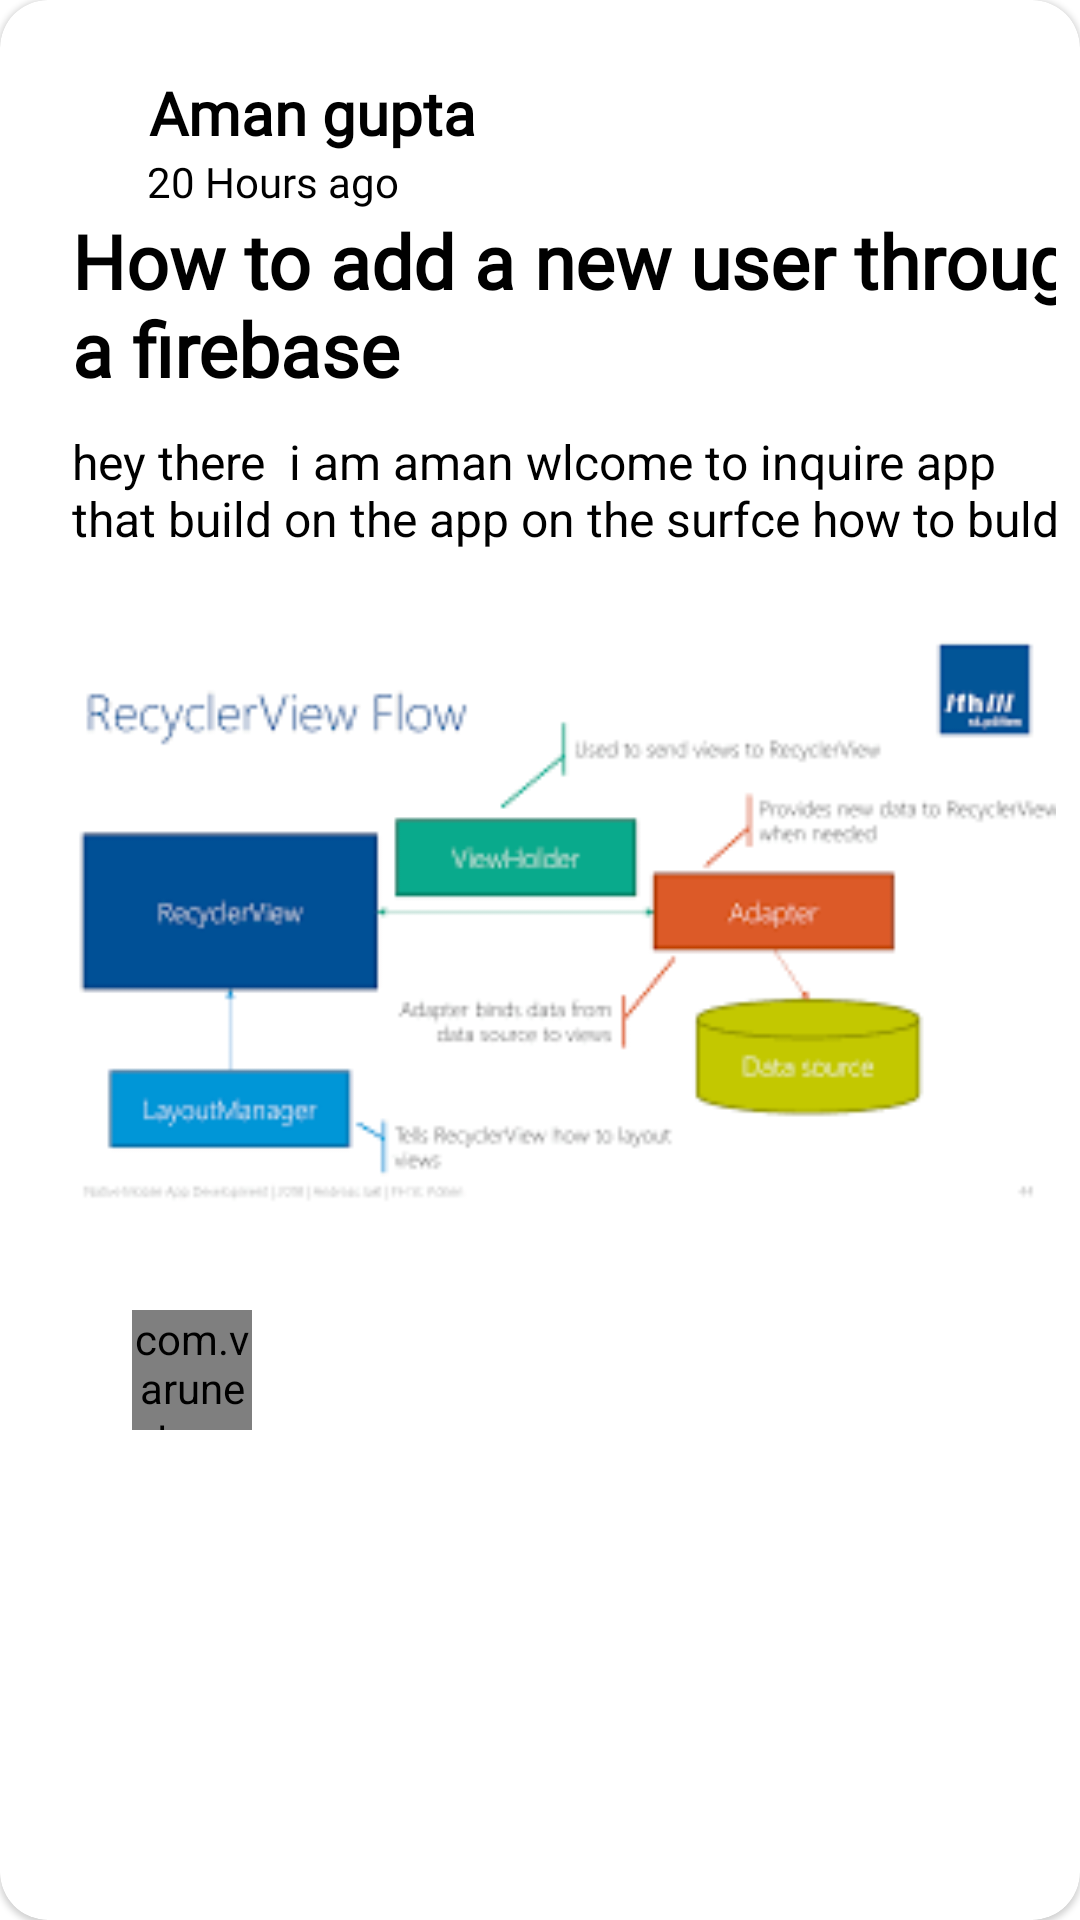

Write the Android layout XML for this screen, with the resource values it uses.
<!-- AndroidManifest.xml: application theme Theme.Inquire -->
<!-- res/layout/layout_inquire.xml -->
<?xml version="1.0" encoding="utf-8"?>
<com.google.android.material.card.MaterialCardView xmlns:android="http://schemas.android.com/apk/res/android"
    xmlns:tools="http://schemas.android.com/tools"
    android:layout_width="match_parent"
    android:layout_height="wrap_content"
    app:contentPadding="8dp"
    android:layout_margin="8dp"
    app:cardCornerRadius="16dp"
    android:clickable="true"
    android:focusable="true"
    android:checkable="true"
    style="?attr/materialCardViewFilledStyle"
    app:cardBackgroundColor="#FFFFFF"
    android:elevation="5dp"
    xmlns:app="http://schemas.android.com/apk/res-auto">

    <androidx.constraintlayout.widget.ConstraintLayout
        android:layout_width="wrap_content"
        android:layout_height="487dp">


        <ImageView
            android:id="@+id/imageView"
            android:layout_width="43dp"
            android:layout_height="42dp"
            android:layout_marginStart="16dp"
            android:layout_marginTop="16dp"
            android:contentDescription="TODO"
            app:layout_constraintStart_toStartOf="parent"
            app:layout_constraintTop_toTopOf="parent"
            app:srcCompat="@drawable/usericon" />

        <TextView
            android:id="@+id/user_name"
            android:textColor="@color/black"
            android:layout_width="wrap_content"
            android:layout_height="wrap_content"
            android:layout_marginStart="8dp"
            android:layout_marginTop="16dp"
            android:layout_marginEnd="219dp"
            android:fontFamily="@font/firasansregular"
            android:text="Aman gupta"
            android:textSize="20dp"
            android:textStyle="bold"
            app:layout_constraintBottom_toTopOf="@+id/time_stamp"
            app:layout_constraintEnd_toEndOf="parent"
            app:layout_constraintStart_toEndOf="@+id/imageView"
            app:layout_constraintTop_toTopOf="parent" />

        <TextView
            android:id="@+id/time_stamp"
            android:layout_width="wrap_content"
            android:textColor="@color/black"
            android:layout_height="wrap_content"
            android:layout_marginStart="8dp"
            android:layout_marginEnd="245dp"
            android:fontFamily="@font/firasansregular"
            android:text="20 Hours ago"
            app:layout_constraintBottom_toTopOf="@+id/inquire_title"
            app:layout_constraintEnd_toEndOf="parent"
            app:layout_constraintStart_toEndOf="@+id/imageView"
            app:layout_constraintTop_toBottomOf="@+id/user_name" />


        <TextView
            android:id="@+id/inquire_title"
            android:textColor="@color/black"
            android:layout_width="358dp"
            android:layout_height="65dp"
            android:layout_marginStart="16dp"
            android:layout_marginEnd="48dp"
            android:layout_marginBottom="14dp"
            android:fontFamily="@font/firasansextrabold"
            android:text="How to add a new user through a firebase "
            android:textSize="25dp"

            android:textStyle="bold"
            app:layout_constraintBottom_toTopOf="@+id/inquire_description"
            app:layout_constraintEnd_toEndOf="parent"
            app:layout_constraintHorizontal_bias="0.0"
            app:layout_constraintStart_toStartOf="parent"
            app:layout_constraintTop_toBottomOf="@+id/time_stamp" />

        <ImageView
            android:id="@+id/inquire_image"
            android:layout_width="354dp"
            android:layout_height="208dp"
            android:layout_marginStart="16dp"
            android:layout_marginTop="17dp"
            android:layout_marginEnd="9dp"
            app:layout_constraintEnd_toEndOf="parent"
            app:layout_constraintStart_toStartOf="parent"
            app:layout_constraintTop_toBottomOf="@+id/inquire_description"
            app:srcCompat="@drawable/img" />

        <TextView
            android:id="@+id/inquire_description"
            android:textColor="@color/black"
            android:layout_width="339dp"
            android:layout_height="43dp"
            android:layout_marginStart="16dp"
            android:layout_marginTop="8dp"
            android:layout_marginBottom="17dp"
            android:text="hey there  i am aman wlcome to inquire app that build on the app on the surfce how to buld some"
            android:textSize="16sp"
            app:layout_constraintEnd_toEndOf="parent"
            app:layout_constraintHorizontal_bias="0.0"
            app:layout_constraintStart_toStartOf="parent"
            app:layout_constraintTop_toBottomOf="@+id/inquire_title" />

        <com.varunest.sparkbutton.SparkButton
            android:id="@+id/like_button"
            android:layout_width="40dp"
            android:layout_height="40dp"
            android:layout_marginStart="36dp"
            android:layout_marginTop="23dp"
            android:layout_marginBottom="16dp"
            app:layout_constraintBottom_toBottomOf="parent"
            app:layout_constraintStart_toStartOf="parent"
            app:layout_constraintTop_toBottomOf="@+id/inquire_image"
            app:sparkbutton_activeImage="@drawable/ic_baseline_thumb_up_24"
            app:sparkbutton_iconSize="40dp"
            app:sparkbutton_inActiveImage="@drawable/img_1"
            app:sparkbutton_primaryColor="@color/pink"
            app:sparkbutton_secondaryColor="@color/black" />







    </androidx.constraintlayout.widget.ConstraintLayout>

</com.google.android.material.card.MaterialCardView>
<!-- resources referenced by this layout -->
<resources>
  <color name="black">#FF000000</color>
  <color name="pink">#D1180A</color>
  <!-- drawable img: png bitmap (drawable, 6997 bytes) -->
  <!-- drawable img_1: png bitmap (drawable, 11150 bytes) -->
  <style name="Theme.Inquire" parent="Theme.MaterialComponents.DayNight.NoActionBar">
          
          <item name="colorPrimary">@color/purple_500</item>
          <item name="colorPrimaryVariant">@color/purple_700</item>
          <item name="colorOnPrimary">@color/purple_700</item>
          
          <item name="colorSecondary">@color/teal_200</item>
          <item name="colorSecondaryVariant">@color/teal_700</item>
          <item name="colorOnSecondary">@color/black</item>
          
          <item name="android:statusBarColor" tools:targetApi="l">?attr/colorPrimaryVariant</item>
          
      </style>
  <color name="purple_500">#FF6200EE</color>
  <color name="purple_700">#FF3700B3</color>
  <color name="teal_200">#FF03DAC5</color>
  <color name="teal_700">#FF018786</color>
</resources>
